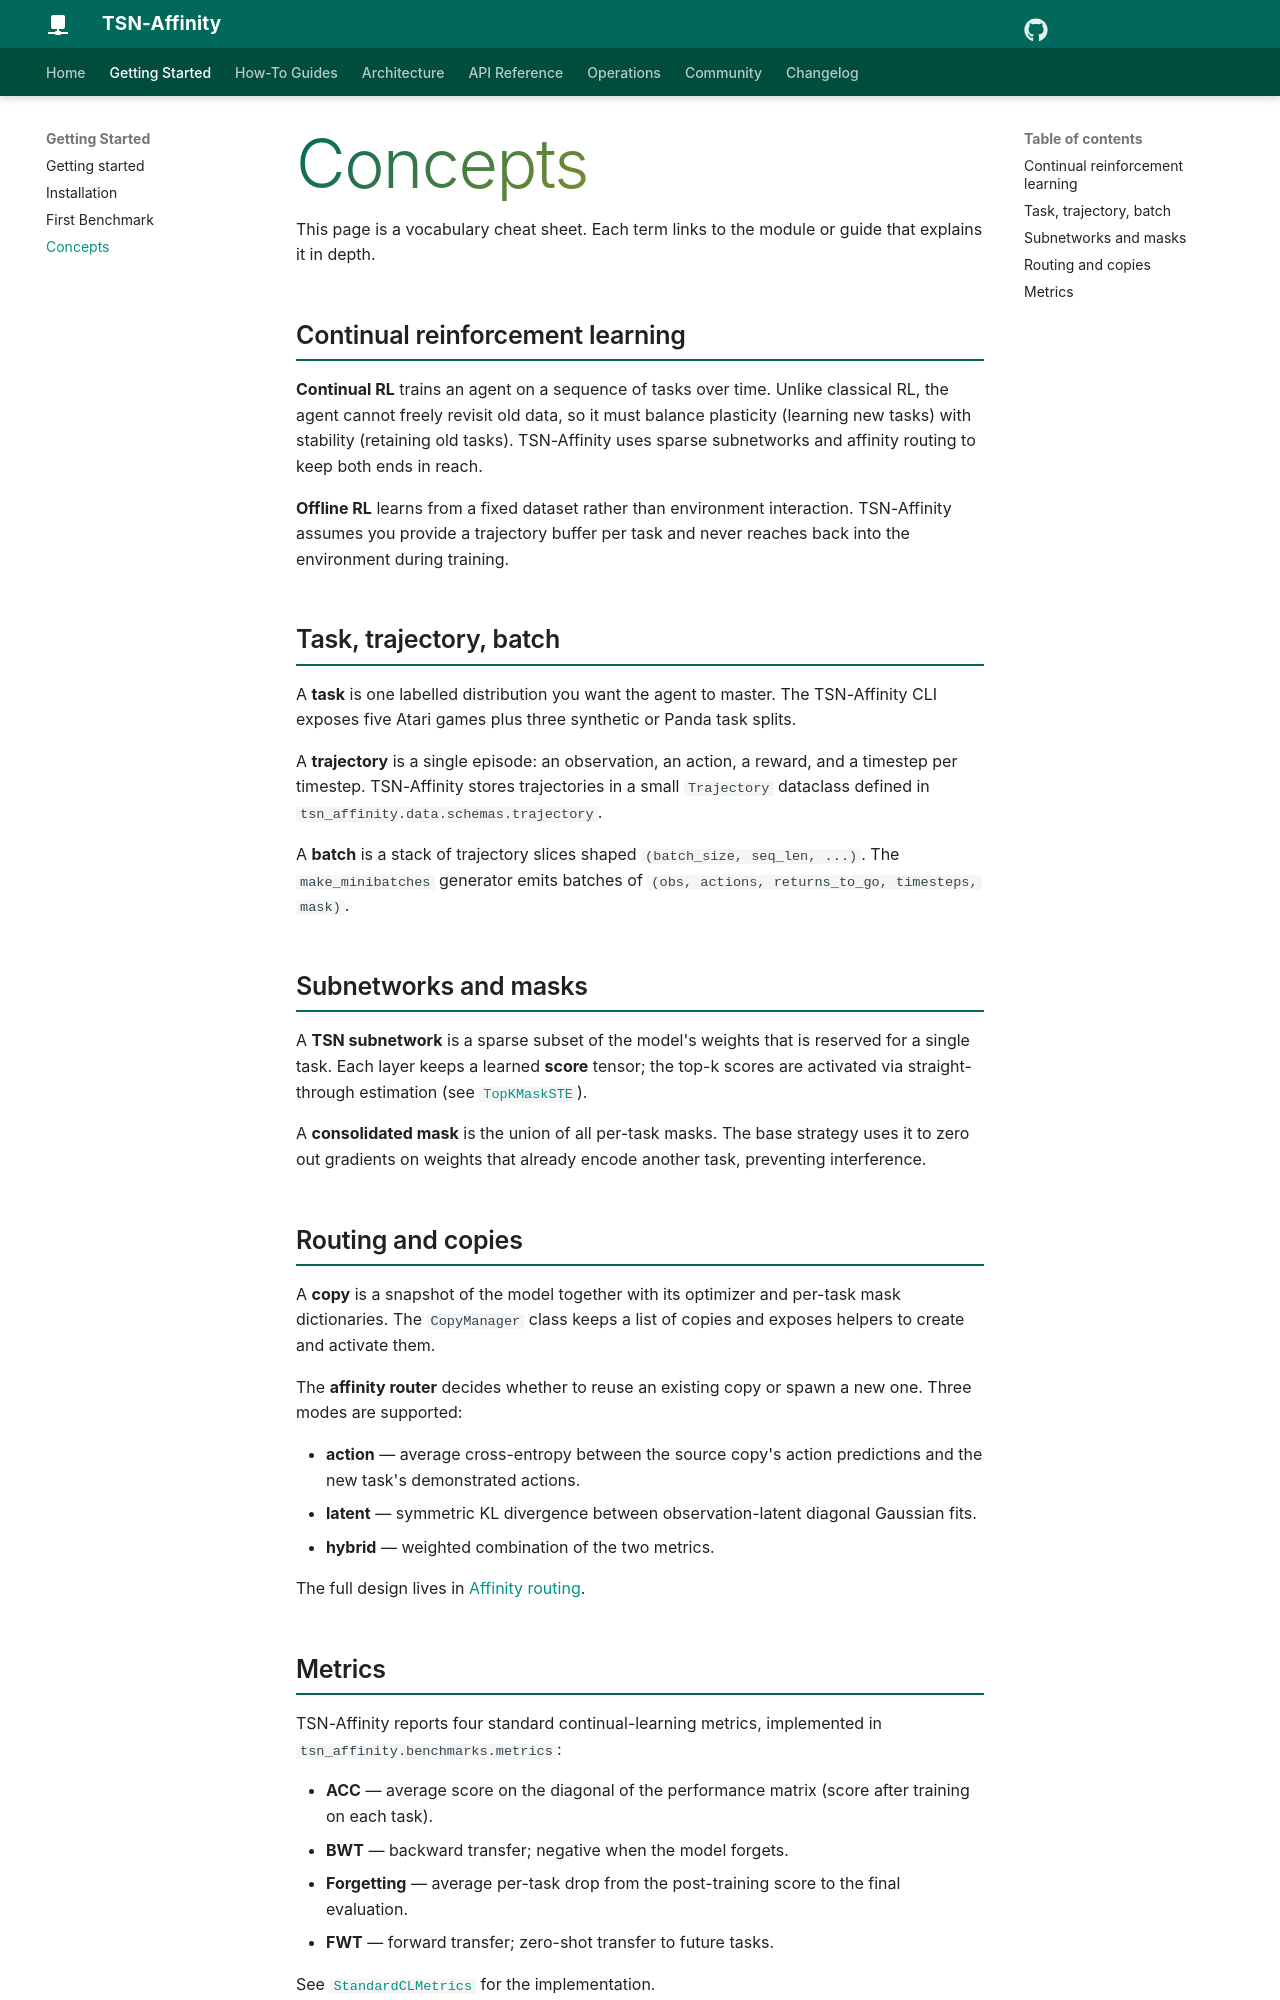

repository: sachncs/tsn-affinity · page: guides/concepts/index.html · generator: mkdocs

# Concepts

This page is a vocabulary cheat sheet. Each term links to the module
or guide that explains it in depth.

## Continual reinforcement learning

**Continual RL** trains an agent on a sequence of tasks over time.
Unlike classical RL, the agent cannot freely revisit old data, so it
must balance plasticity (learning new tasks) with stability
(retaining old tasks). TSN-Affinity uses sparse subnetworks and
affinity routing to keep both ends in reach.

**Offline RL** learns from a fixed dataset rather than environment
interaction. TSN-Affinity assumes you provide a trajectory buffer per
task and never reaches back into the environment during training.

## Task, trajectory, batch

A **task** is one labelled distribution you want the agent to master.
The TSN-Affinity CLI exposes five Atari games plus three synthetic
or Panda task splits.

A **trajectory** is a single episode: an observation, an action, a
reward, and a timestep per timestep. TSN-Affinity stores trajectories
in a small `Trajectory` dataclass defined in
`tsn_affinity.data.schemas.trajectory`.

A **batch** is a stack of trajectory slices shaped
`(batch_size, seq_len, ...)`. The `make_minibatches` generator emits
batches of `(obs, actions, returns_to_go, timesteps, mask)`.

## Subnetworks and masks

A **TSN subnetwork** is a sparse subset of the model's weights that
is reserved for a single task. Each layer keeps a learned **score**
tensor; the top-k scores are activated via straight-through estimation
(see [`TopKMaskSTE`](../api/sparse.md#tsn_affinity.sparse.topk.TopKMaskSTE)).

A **consolidated mask** is the union of all per-task masks. The base
strategy uses it to zero out gradients on weights that already encode
another task, preventing interference.

## Routing and copies

A **copy** is a snapshot of the model together with its optimizer and
per-task mask dictionaries. The `CopyManager` class keeps a list of
copies and exposes helpers to create and activate them.

The **affinity router** decides whether to reuse an existing copy or
spawn a new one. Three modes are supported:

- **action** — average cross-entropy between the source copy's action
  predictions and the new task's demonstrated actions.
- **latent** — symmetric KL divergence between observation-latent
  diagonal Gaussian fits.
- **hybrid** — weighted combination of the two metrics.

The full design lives in [Affinity routing](../architecture/affinity-routing.md).
